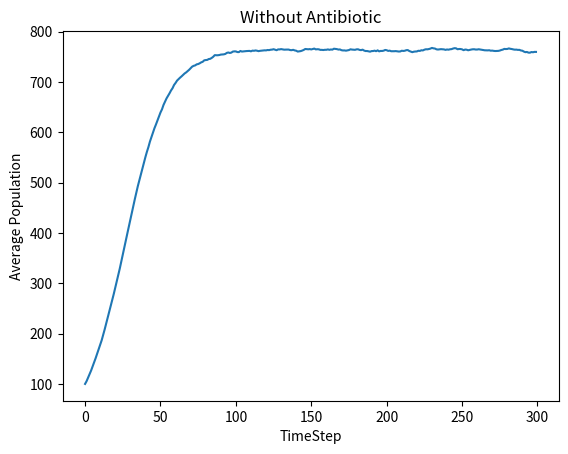

Python code for this plot:
# Problem Set 4: Simulating the Spread of Disease and Bacteria Population Dynamics
# Name: Fernando Corcuera
# Collaborators (Discussion): Diego the cat
# Time:

import math
import numpy as np

# import pylab as pl
import matplotlib.pyplot as plt
import random

random.seed(0)


##########################
# End helper code
##########################


class NoChildException(Exception):
    """
    NoChildException is raised by the reproduce() method in the SimpleBacteria
    and ResistantBacteria classes to indicate that a bacteria cell does not
    reproduce. You should use NoChildException as is; you do not need to
    modify it or add any code.
    """


def make_one_curve_plot(x_coords, y_coords, x_label, y_label, title):
    """
    Makes a plot of the x coordinates and the y coordinates with the labels
    and title provided.

    Args:
        x_coords (list of floats): x coordinates to graph
        y_coords (list of floats): y coordinates to graph
        x_label (str): label for the x-axis
        y_label (str): label for the y-axis
        title (str): title for the graph
    """
    plt.plot(x_coords, y_coords)
    plt.xlabel(x_label)
    plt.ylabel(y_label)
    plt.title(title)
    plt.show()


def make_two_curve_plot(
    x_coords, y_coords1, y_coords2, y_name1, y_name2, x_label, y_label, title
):
    """
    Makes a plot with two curves on it, based on the x coordinates with each of
    the set of y coordinates provided.

    Args:
        x_coords (list of floats): the x coordinates to graph
        y_coords1 (list of floats): the first set of y coordinates to graph
        y_coords2 (list of floats): the second set of y-coordinates to graph
        y_name1 (str): name describing the first y-coordinates line
        y_name2 (str): name describing the second y-coordinates line
        x_label (str): label for the x-axis
        y_label (str): label for the y-axis
        title (str): the title of the graph
    """
    plt.plot(x_coords, y_coords1, label=y_name1)
    plt.plot(x_coords, y_coords2, label=y_name2)
    plt.legend()
    plt.xlabel(x_label)
    plt.ylabel(y_label)
    plt.title(title)
    plt.show()


##########################
# PROBLEM 1
##########################


class SimpleBacteria:
    """A simple bacteria cell with no antibiotic resistance"""

    def __init__(self, birth_prob, death_prob):
        """
        Args:
            birth_prob (float in [0, 1]): Maximum possible reproduction
                probability
            death_prob (float in [0, 1]): Maximum death probability
        """
        self.birth_prob = birth_prob
        self.death_prob = death_prob

    def is_killed(self):
        """
        Stochastically determines whether this bacteria cell is killed in
        the patient's body at a time step, i.e. the bacteria cell dies with
        some probability equal to the death probability each time step.

        Returns:
            bool: True with probability self.death_prob, False otherwise.
        """

        prob = random.random()
        result = prob < self.death_prob

        return result

    def reproduce(self, pop_density):
        """
        Stochastically determines whether this bacteria cell reproduces at a
        time step. Called by the update() method in the Patient and
        TreatedPatient classes.

        The bacteria cell reproduces with probability
        self.birth_prob * (1 - pop_density).

        If this bacteria cell reproduces, then reproduce() creates and returns
        the instance of the offspring SimpleBacteria (which has the same
        birth_prob and death_prob values as its parent).

        Args:
            pop_density (float): The population density, defined as the
                current bacteria population divided by the maximum population

        Returns:
            SimpleBacteria: A new instance representing the offspring of
                this bacteria cell (if the bacteria reproduces). The child
                should have the same birth_prob and death_prob values as
                this bacteria.

        Raises:
            NoChildException if this bacteria cell does not reproduce.
        """
        b_prob = random.random()

        if b_prob < self.birth_prob * (1 - pop_density):
            return SimpleBacteria(self.birth_prob, self.death_prob)

        else:
            raise NoChildException("The bacteria has not reproduced")


class Patient(object):
    """
    Representation of a simplified patient. The patient does not take any
    antibiotics and his/her bacteria populations have no antibiotic resistance.
    """

    def __init__(self, bacteria, max_pop):
        """
        Args:
            bacteria (list of SimpleBacteria): The bacteria in the population
            max_pop (int): Maximum possible bacteria population size for
                this patient
        """
        self.bacteria = bacteria
        self.max_pop = max_pop

    def get_total_pop(self):
        """
        Gets the size of the current total bacteria population.

        Returns:
            int: The total bacteria population
        """
        return len(self.bacteria)

    def update(self):
        """
        Update the state of the bacteria population in this patient for a
        single time step. update() should execute the following steps in
        this order:

        1. Determine whether each bacteria cell dies (according to the
           is_killed method) and create a new list of surviving bacteria cells.

        2. Calculate the current population density by dividing the surviving
           bacteria population by the maximum population. This population
           density value is used for the following steps until the next call
           to update()

        3. Based on the population density, determine whether each surviving
           bacteria cell should reproduce and add offspring bacteria cells to
           a list of bacteria in this patient. New offspring do not reproduce.

        4. Reassign the patient's bacteria list to be the list of surviving
           bacteria and new offspring bacteria

        Returns:
            int: The total bacteria population at the end of the update
        """
        live_bacteria = []
        for i in range(len(self.bacteria)):
            if not self.bacteria[i].is_killed():
                live_bacteria.append(self.bacteria[i])

        pop_density = len(live_bacteria) / self.max_pop

        new_bacteria = []

        for l_bac in live_bacteria:
            try:
                result = l_bac.reproduce(pop_density)

                new_bacteria.append(result)

            except NoChildException:
                continue

        self.bacteria = live_bacteria + new_bacteria

        return len(self.bacteria)


# PROBLEM 2
##########################


def calc_pop_avg(populations, n):
    """
    Finds the average bacteria population size across trials at time step n

    Args:
        populations (list of lists or 2D array): populations[i][j] is the
            number of bacteria in trial i at time step j

    Returns:
        float: The average bacteria population size at time step n
    """

    bacs = []
    for pop in populations:
        n_bac = pop[n]
        bacs.append(n_bac)

    avg = sum(bacs) / len(bacs)

    return avg


def simulation_without_antibiotic(
    num_bacteria, max_pop, birth_prob, death_prob, num_trials
):
    """
    Run the simulation and plot the graph for problem 2. No antibiotics
    are used, and bacteria do not have any antibiotic resistance.

    For each of num_trials trials:
        * instantiate a list of SimpleBacteria
        * instantiate a Patient using the list of SimpleBacteria
        * simulate changes to the bacteria population for 300 timesteps,
          recording the bacteria population after each time step. Note
          that the first time step should contain the starting number of
          bacteria in the patient

    Then, plot the average bacteria population size (y-axis) as a function of
    elapsed time steps (x-axis) You might find the make_one_curve_plot
    function useful.

    Args:
        num_bacteria (int): number of SimpleBacteria to create for patient
        max_pop (int): maximum bacteria population for patient
        birth_prob (float in [0, 1]): maximum reproduction
            probability
        death_prob (float in [0, 1]): maximum death probability
        num_trials (int): number of simulation runs to execute

    Returns:
        populations (list of lists or 2D array): populations[i][j] is the
            number of bacteria in trial i at time step j

    """
    populations = []
    for t in range(num_trials):
        bacteria = [SimpleBacteria(birth_prob, death_prob) for b in range(num_bacteria)]

        patient = Patient(bacteria, max_pop)

        pops = [patient.get_total_pop()]

        for i in range(300 - 1):
            patient.update()

            total_pop = patient.get_total_pop()

            pops.append(total_pop)

        populations.append(pops)

    averages = []
    for n in range(300):
        averages.append(calc_pop_avg(populations, n))

    make_one_curve_plot(
        list(range(300)),
        averages,
        "TimeStep",
        "Average Population",
        "Without Antibiotic",
    )
    return populations


# When you are ready to run the simulation, uncomment the next line
populations = simulation_without_antibiotic(100, 1000, 0.1, 0.025, 50)

##########################
# PROBLEM 3
##########################


def calc_pop_std(populations, t):
    """
    Finds the standard deviation of populations across different trials
    at time step t by:
        * calculating the average population at time step t
        * compute average squared distance of the data points from the average
          and take its square root

    You may not use third-party functions that calculate standard deviation,
    such as numpy.std. Other built-in or third-party functions that do not
    calculate standard deviation may be used.

    Args:
        populations (list of lists or 2D array): populations[i][j] is the
            number of bacteria present in trial i at time step j
        t (int): time step

    Returns:
        float: the standard deviation of populations across different trials at
             a specific time step
    """
    pass  # TODO


def calc_95_ci(populations, t):
    """
    Finds a 95% confidence interval around the average bacteria population
    at time t by:
        * computing the mean and standard deviation of the sample
        * using the standard deviation of the sample to estimate the
          standard error of the mean (SEM)
        * using the SEM to construct confidence intervals around the
          sample mean

    Args:
        populations (list of lists or 2D array): populations[i][j] is the
            number of bacteria present in trial i at time step j
        t (int): time step

    Returns:
        mean (float): the sample mean
        width (float): 1.96 * SEM

        I.e., you should return a tuple containing (mean, width)
    """
    pass  # TODO


##########################
# PROBLEM 4
##########################


class ResistantBacteria(SimpleBacteria):
    """A bacteria cell that can have antibiotic resistance."""

    def __init__(self, birth_prob, death_prob, resistant, mut_prob):
        """
        Args:
            birth_prob (float in [0, 1]): reproduction probability
            death_prob (float in [0, 1]): death probability
            resistant (bool): whether this bacteria has antibiotic resistance
            mut_prob (float): mutation probability for this
                bacteria cell. This is the maximum probability of the
                offspring acquiring antibiotic resistance
        """
        pass  # TODO

    def get_resistant(self):
        """Returns whether the bacteria has antibiotic resistance"""
        pass  # TODO

    def is_killed(self):
        """Stochastically determines whether this bacteria cell is killed in
        the patient's body at a given time step.

        Checks whether the bacteria has antibiotic resistance. If resistant,
        the bacteria dies with the regular death probability. If not resistant,
        the bacteria dies with the regular death probability / 4.

        Returns:
            bool: True if the bacteria dies with the appropriate probability
                and False otherwise.
        """
        pass  # TODO

    def reproduce(self, pop_density):
        """
        Stochastically determines whether this bacteria cell reproduces at a
        time step. Called by the update() method in the TreatedPatient class.

        A surviving bacteria cell will reproduce with probability:
        self.birth_prob * (1 - pop_density).

        If the bacteria cell reproduces, then reproduce() creates and returns
        an instance of the offspring ResistantBacteria, which will have the
        same birth_prob, death_prob, and mut_prob values as its parent.

        If the bacteria has antibiotic resistance, the offspring will also be
        resistant. If the bacteria does not have antibiotic resistance, its
        offspring have a probability of self.mut_prob * (1-pop_density) of
        developing that resistance trait. That is, bacteria in less densely
        populated environments have a greater chance of mutating to have
        antibiotic resistance.

        Args:
            pop_density (float): the population density

        Returns:
            ResistantBacteria: an instance representing the offspring of
            this bacteria cell (if the bacteria reproduces). The child should
            have the same birth_prob, death_prob values and mut_prob
            as this bacteria. Otherwise, raises a NoChildException if this
            bacteria cell does not reproduce.
        """
        pass  # TODO


class TreatedPatient(Patient):
    """
    Representation of a treated patient. The patient is able to take an
    antibiotic and his/her bacteria population can acquire antibiotic
    resistance. The patient cannot go off an antibiotic once on it.
    """

    def __init__(self, bacteria, max_pop):
        """
        Args:
            bacteria: The list representing the bacteria population (a list of
                      bacteria instances)
            max_pop: The maximum bacteria population for this patient (int)

        This function should initialize self.on_antibiotic, which represents
        whether a patient has been given an antibiotic. Initially, the
        patient has not been given an antibiotic.

        Don't forget to call Patient's __init__ method at the start of this
        method.
        """
        pass  # TODO

    def set_on_antibiotic(self):
        """
        Administer an antibiotic to this patient. The antibiotic acts on the
        bacteria population for all subsequent time steps.
        """
        pass  # TODO

    def get_resist_pop(self):
        """
        Get the population size of bacteria cells with antibiotic resistance

        Returns:
            int: the number of bacteria with antibiotic resistance
        """
        pass  # TODO

    def update(self):
        """
        Update the state of the bacteria population in this patient for a
        single time step. update() should execute these actions in order:

        1. Determine whether each bacteria cell dies (according to the
           is_killed method) and create a new list of surviving bacteria cells.

        2. If the patient is on antibiotics, the surviving bacteria cells from
           (1) only survive further if they are resistant. If the patient is
           not on the antibiotic, keep all surviving bacteria cells from (1)

        3. Calculate the current population density. This value is used until
           the next call to update(). Use the same calculation as in Patient

        4. Based on this value of population density, determine whether each
           surviving bacteria cell should reproduce and add offspring bacteria
           cells to the list of bacteria in this patient.

        5. Reassign the patient's bacteria list to be the list of survived
           bacteria and new offspring bacteria

        Returns:
            int: The total bacteria population at the end of the update
        """
        pass  # TODO


##########################
# PROBLEM 5
##########################


def simulation_with_antibiotic(
    num_bacteria, max_pop, birth_prob, death_prob, resistant, mut_prob, num_trials
):
    """
    Runs simulations and plots graphs for problem 4.

    For each of num_trials trials:
        * instantiate a list of ResistantBacteria
        * instantiate a patient
        * run a simulation for 150 timesteps, add the antibiotic, and run the
          simulation for an additional 250 timesteps, recording the total
          bacteria population and the resistance bacteria population after
          each time step

    Plot the average bacteria population size for both the total bacteria
    population and the antibiotic-resistant bacteria population (y-axis) as a
    function of elapsed time steps (x-axis) on the same plot. You might find
    the helper function make_two_curve_plot helpful

    Args:
        num_bacteria (int): number of ResistantBacteria to create for
            the patient
        max_pop (int): maximum bacteria population for patient
        birth_prob (float int [0-1]): reproduction probability
        death_prob (float in [0, 1]): probability of a bacteria cell dying
        resistant (bool): whether the bacteria initially have
            antibiotic resistance
        mut_prob (float in [0, 1]): mutation probability for the
            ResistantBacteria cells
        num_trials (int): number of simulation runs to execute

    Returns: a tuple of two lists of lists, or two 2D arrays
        populations (list of lists or 2D array): the total number of bacteria
            at each time step for each trial; total_population[i][j] is the
            total population for trial i at time step j
        resistant_pop (list of lists or 2D array): the total number of
            resistant bacteria at each time step for each trial;
            resistant_pop[i][j] is the number of resistant bacteria for
            trial i at time step j
    """
    pass  # TODO


# When you are ready to run the simulations, uncomment the next lines one
# at a time
# total_pop, resistant_pop = simulation_with_antibiotic(
#     num_bacteria=100,
#     max_pop=1000,
#     birth_prob=0.3,
#     death_prob=0.2,
#     resistant=False,
#     mut_prob=0.8,
#     num_trials=50,
# )
#
# total_pop, resistant_pop = simulation_with_antibiotic(
#     num_bacteria=100,
#     max_pop=1000,
#     birth_prob=0.17,
#     death_prob=0.2,
#     resistant=False,
#     mut_prob=0.8,
#     num_trials=50,
# )
